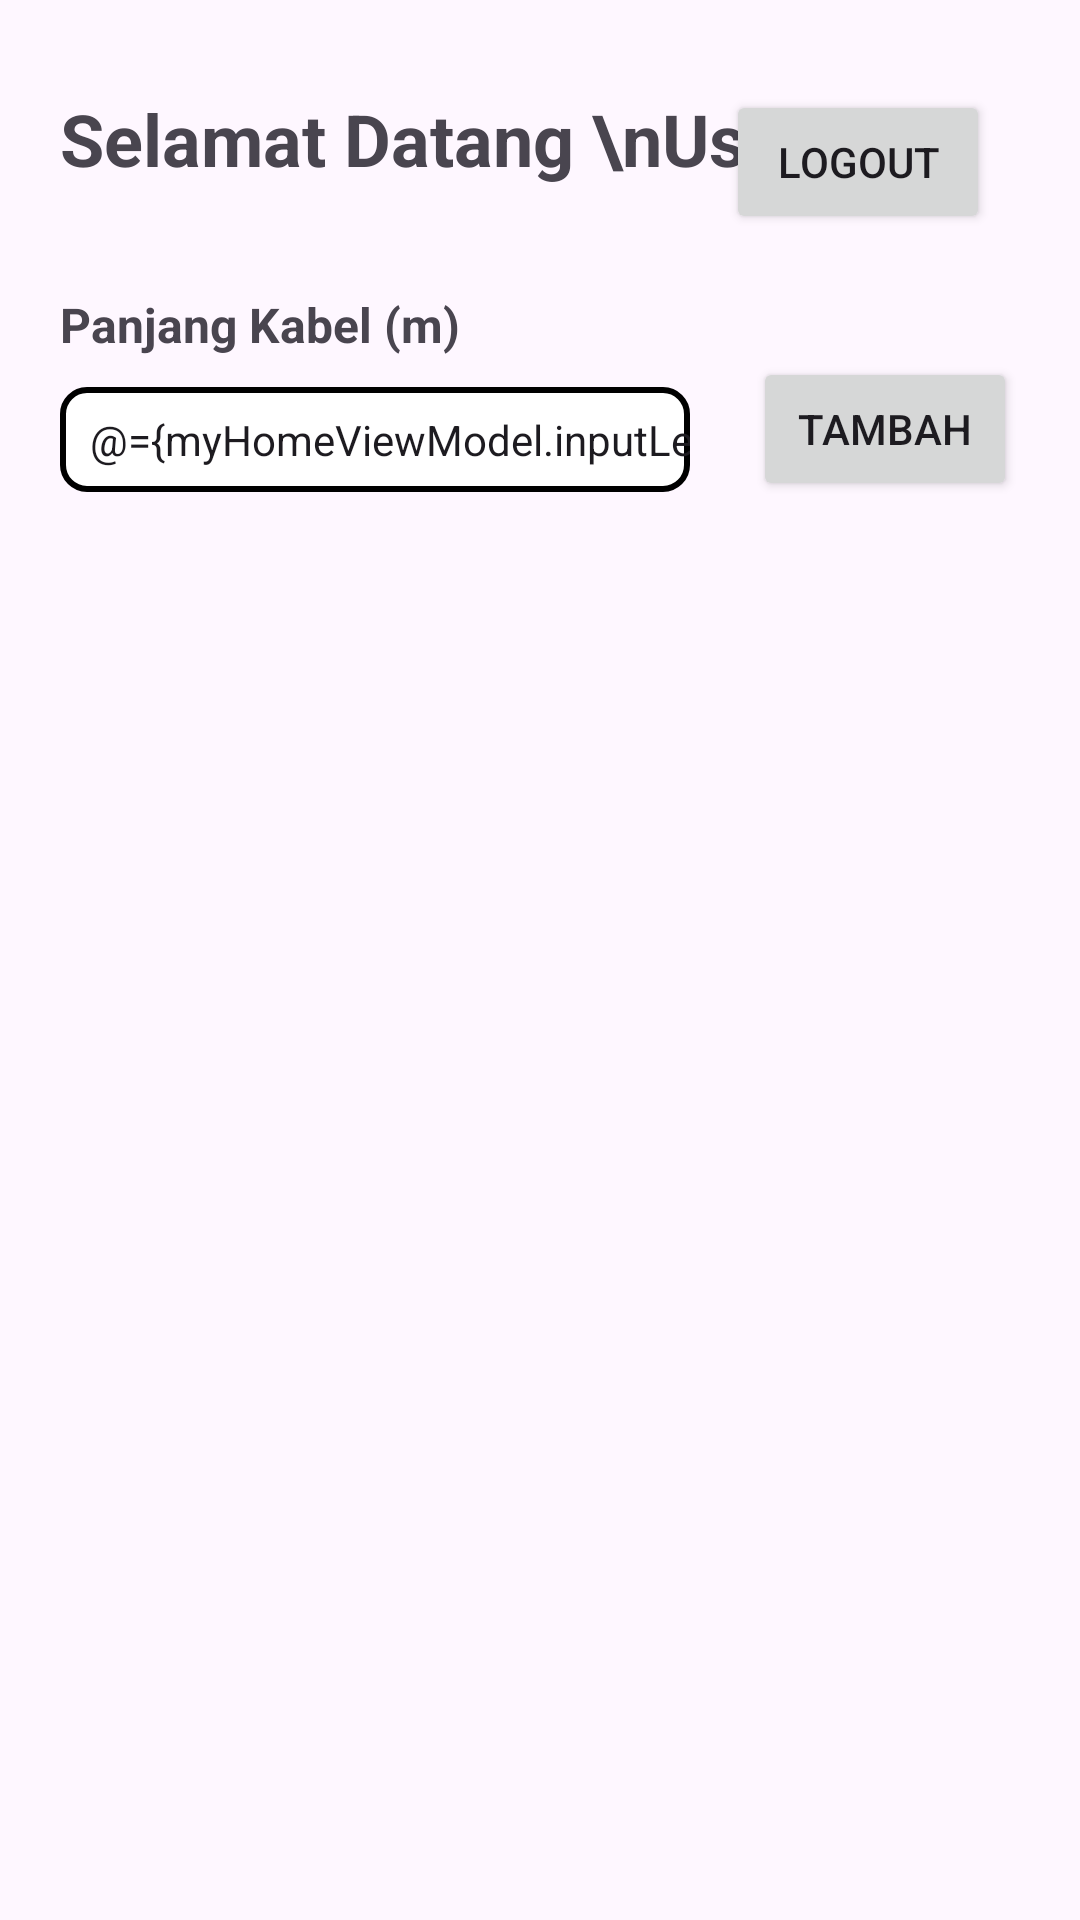

This screen was rendered from an Android layout file. Write that file and the resources it references.
<!-- AndroidManifest.xml: application theme Theme.CableApp -->
<!-- res/layout/fragment_home.xml -->
<?xml version="1.0" encoding="utf-8"?>
<layout xmlns:android="http://schemas.android.com/apk/res/android"
    xmlns:app="http://schemas.android.com/apk/res-auto"
    xmlns:tools="http://schemas.android.com/tools"
    tools:context="com.example.cableapp.ui.HomeFragment">

    <data>
        <variable
            name="myHomeViewModel"
            type="com.example.cableapp.viewModel.HomeViewModel" />
    </data>

    <androidx.constraintlayout.widget.ConstraintLayout
        android:layout_width="match_parent"
        android:layout_height="match_parent">

        <TextView
            android:id="@+id/textView"
            android:layout_width="wrap_content"
            android:layout_height="wrap_content"
            android:layout_marginStart="20dp"
            android:layout_marginTop="30dp"
            android:layout_marginEnd="30dp"
            android:text="Selamat Datang \nUser"
            android:textSize="24sp"
            android:textStyle="bold"
            app:layout_constraintStart_toStartOf="parent"
            app:layout_constraintTop_toTopOf="parent" />

        <Button
            android:id="@+id/logoutButton"
            android:layout_width="wrap_content"
            android:layout_height="wrap_content"
            android:layout_marginTop="30dp"
            android:layout_marginEnd="30dp"
            android:text="Logout"
            android:onClick="@{()->myHomeViewModel.logoutButton()}"
            app:layout_constraintTop_toTopOf="parent"
            app:layout_constraintEnd_toEndOf="parent"/>

        <TextView
            android:id="@+id/lengthTextView"
            android:layout_width="0dp"
            android:layout_height="wrap_content"
            android:layout_marginStart="20dp"
            android:layout_marginTop="35dp"
            android:layout_marginEnd="80dp"
            android:text="Panjang Kabel (m)"
            android:textAlignment="viewStart"
            android:textSize="16sp"
            android:textStyle="bold"
            app:layout_constraintEnd_toEndOf="parent"
            app:layout_constraintHorizontal_bias="0.5"
            app:layout_constraintStart_toStartOf="parent"
            app:layout_constraintTop_toBottomOf="@+id/textView" />

        <EditText
            android:id="@+id/lengthTextField"
            android:layout_width="210dp"
            android:layout_height="35dp"
            android:layout_marginTop="10dp"
            android:layout_marginStart="20dp"
            android:paddingStart="10dp"
            android:ems="10"
            android:hint="Masukkan panjang kabel (m)"
            android:importantForAutofill="no"
            android:background="@drawable/custom_edittext_border"
            android:inputType="number"
            android:text="@={myHomeViewModel.inputLength}"
            android:textSize="14sp"
            app:layout_constraintStart_toStartOf="parent"
            app:layout_constraintTop_toBottomOf="@+id/lengthTextView" />

        <Button
            android:layout_width="wrap_content"
            android:layout_height="wrap_content"
            android:text="Tambah"
            android:onClick="@{()->myHomeViewModel.addCable()}"
            app:layout_constraintEnd_toEndOf="parent"
            app:layout_constraintStart_toEndOf="@id/lengthTextField"
            app:layout_constraintTop_toBottomOf="@id/lengthTextView"/>

    </androidx.constraintlayout.widget.ConstraintLayout>


</layout>
<!-- resources referenced by this layout -->
<resources>
  <!-- drawable custom_edittext_border (drawable) -->
  <?xml version="1.0" encoding="utf-8"?>
  <shape xmlns:android="http://schemas.android.com/apk/res/android">
      <solid android:color="@android:color/white" /> 
      <stroke
          android:width="2dp"
          android:color="@color/black"/>
      <corners android:radius="8dp" /> 
  </shape>
  <style name="Theme.CableApp" parent="Base.Theme.CableApp" />
  <style name="Base.Theme.CableApp" parent="Theme.Material3.DayNight.NoActionBar">
          
           <item name="colorPrimary">@color/blue</item>
      </style>
  <!-- not gathered from this repository: default colours our renderer supplied (Android Studio template values) -->
  <color name="black">#FF000000</color>
</resources>
